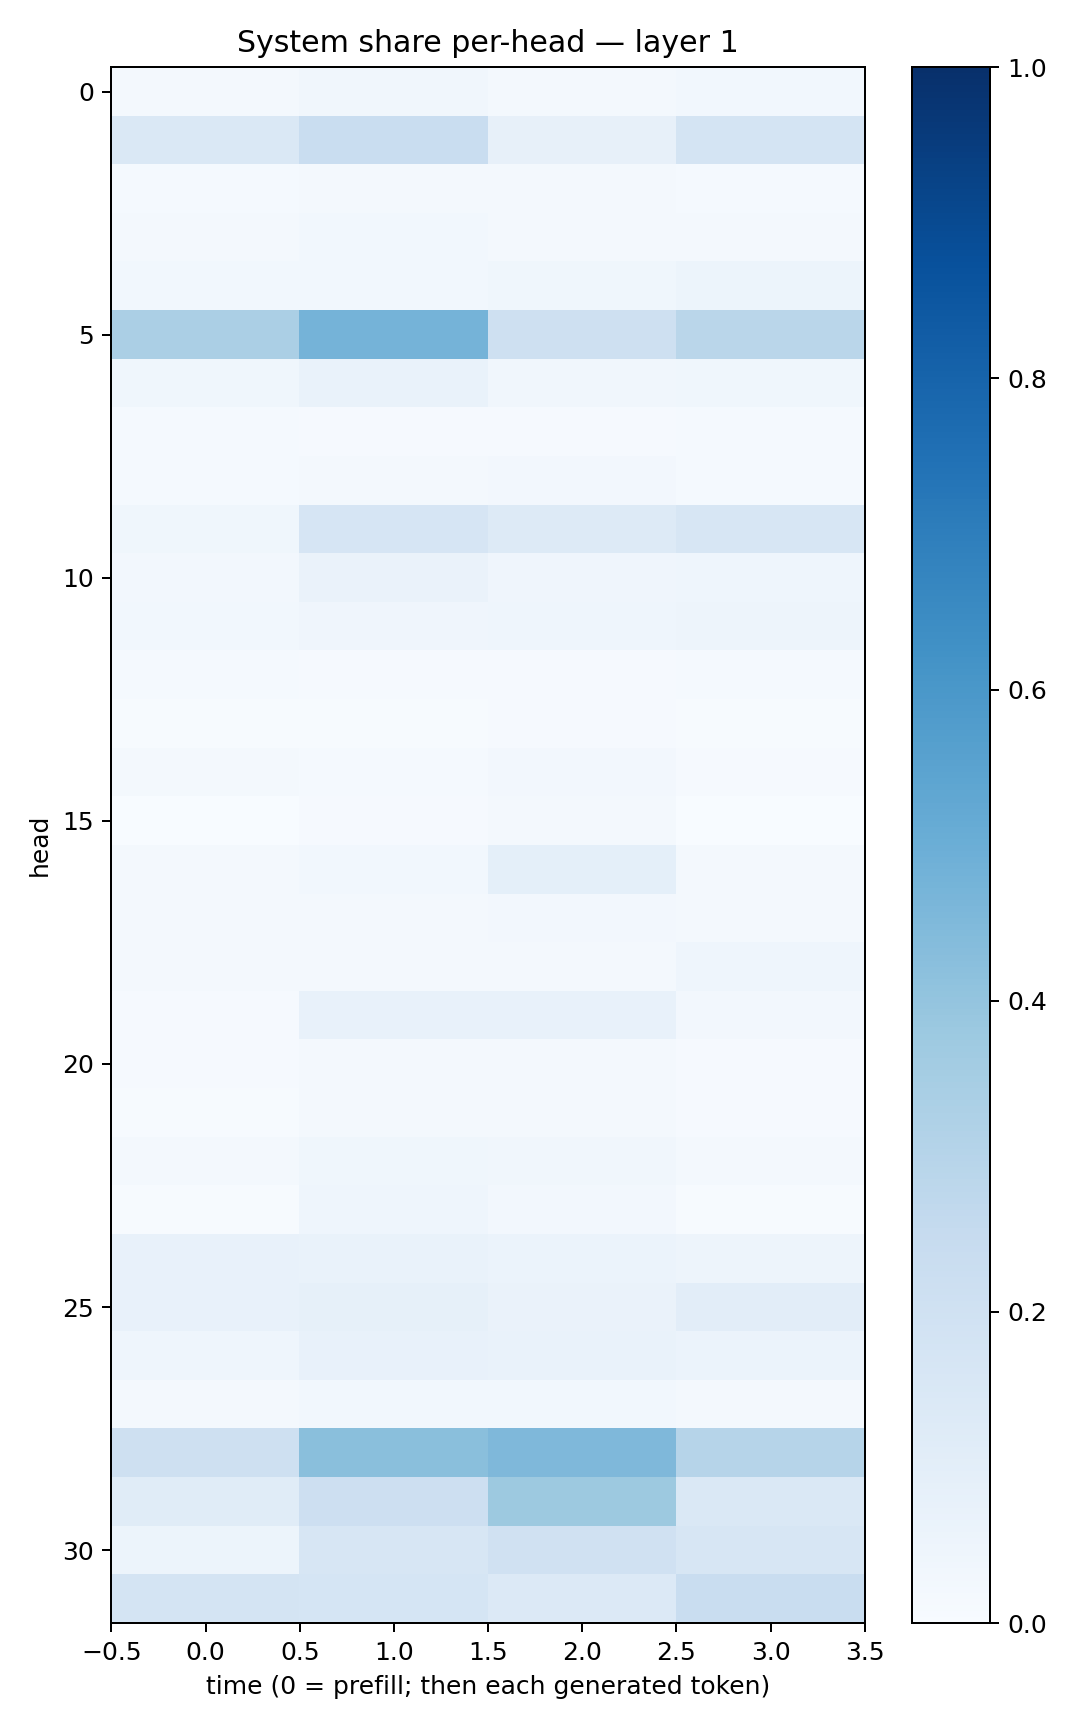

Data behind this chart, as committed beside it:
0.019101368, 0.034079544, 0.021117074, 0.029686589
0.1472, 0.2333, 0.07896, 0.1746
0.01536, 0.0229, 0.01673, 0.01414
0.01993, 0.02742, 0.01692, 0.02252
0.02852, 0.02746, 0.03834, 0.05215
0.3348, 0.473, 0.2069, 0.2866
0.03689, 0.06971, 0.034, 0.03649
0.01505, 0.01114, 0.01045, 0.01562
0.01336, 0.02099, 0.0251, 0.01428
0.03607, 0.1671, 0.1261, 0.1592
0.02689, 0.06406, 0.04133, 0.04422
0.0279, 0.04157, 0.04597, 0.04711
0.0138, 0.007971, 0.008903, 0.01481
0.004217, 0.007323, 0.008675, 0.005267
0.01769, 0.01516, 0.02548, 0.01112
0.001394, 0.01067, 0.0212, 0.00315
0.01706, 0.02998, 0.09144, 0.02211
0.02162, 0.01769, 0.02353, 0.02071
0.0228, 0.02083, 0.018, 0.04381
0.01107, 0.07101, 0.07129, 0.02572
0.008403, 0.01621, 0.02106, 0.009905
0.004869, 0.01631, 0.02176, 0.0105
0.01812, 0.03774, 0.03302, 0.0179
0.007086, 0.04475, 0.02393, 0.004654
0.07121, 0.06783, 0.05953, 0.04689
0.0707, 0.08402, 0.06281, 0.1042
0.04421, 0.07155, 0.06896, 0.0592
0.01718, 0.02985, 0.02748, 0.01951
0.2045, 0.4222, 0.4495, 0.2976
0.117, 0.2122, 0.3766, 0.1445
0.05122, 0.1604, 0.1991, 0.1604
0.1786, 0.1694, 0.1361, 0.2313
